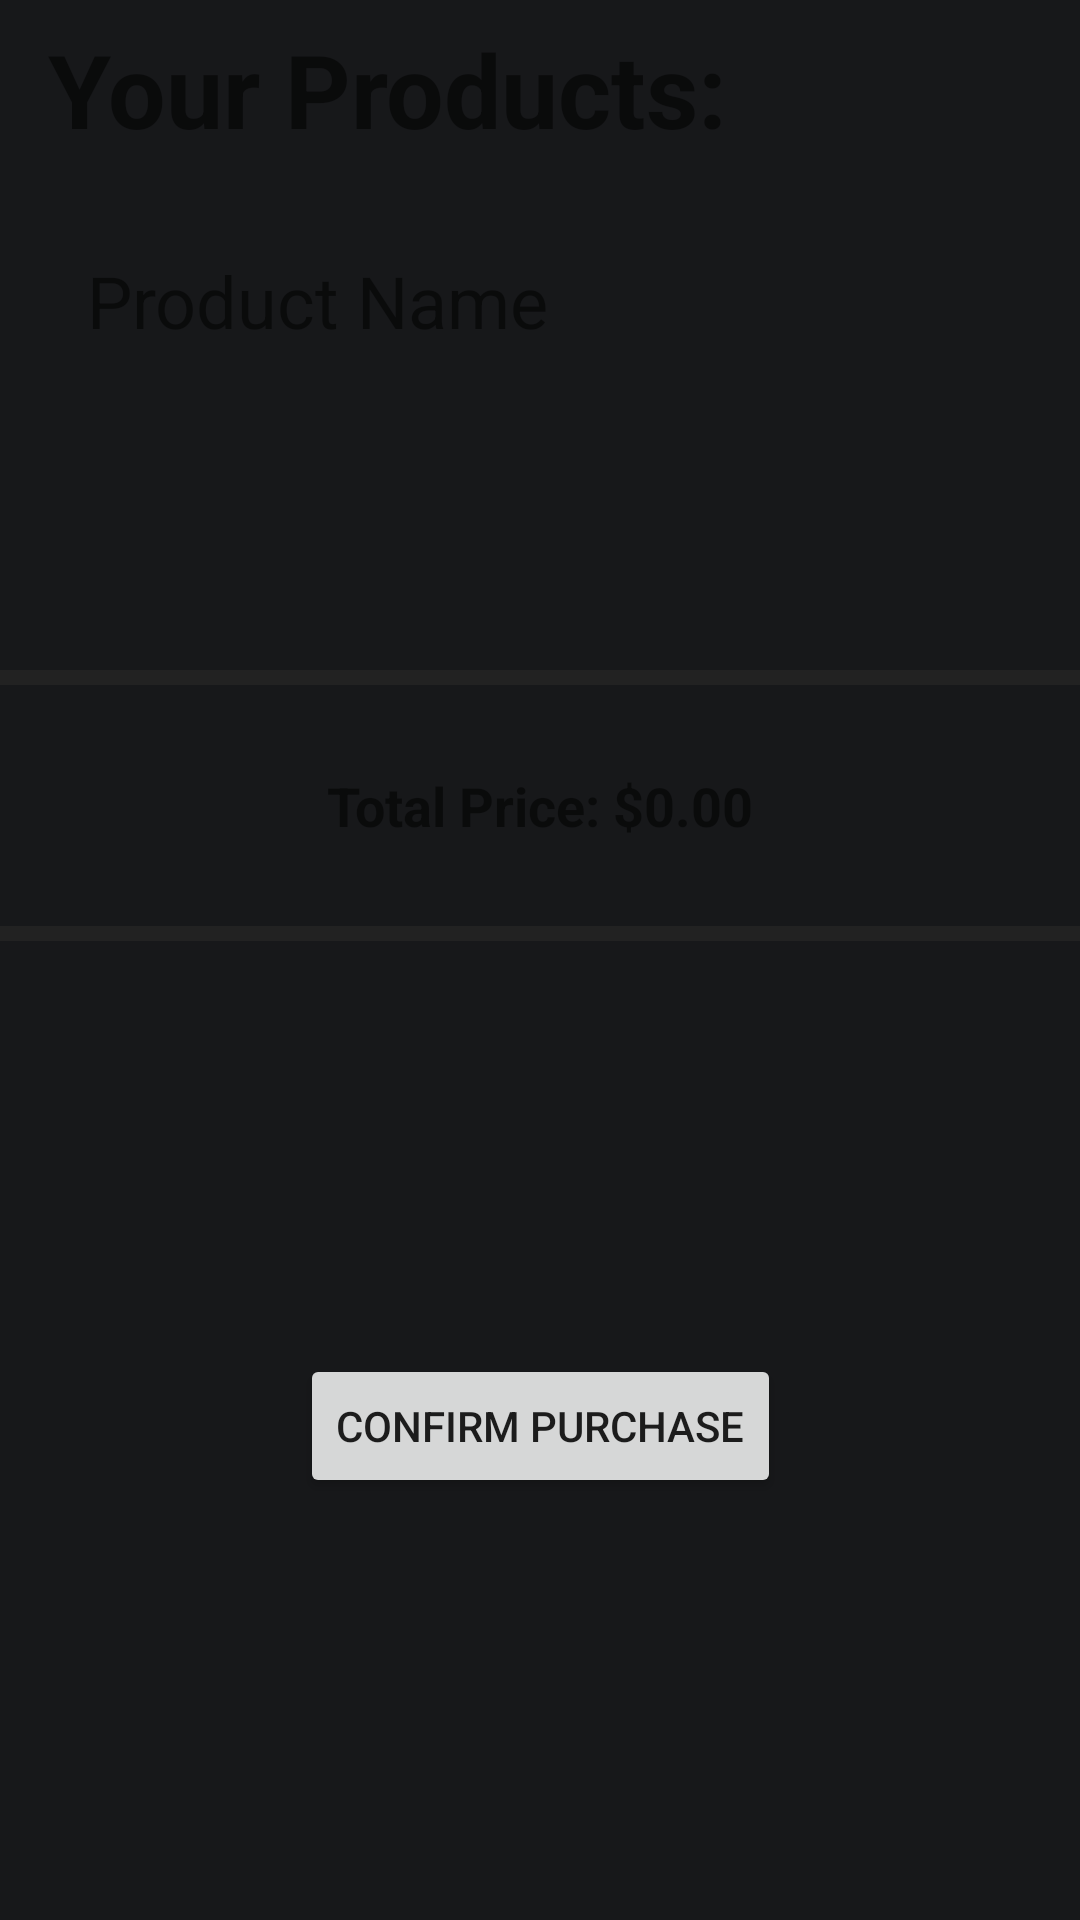

This screen was rendered from an Android layout file. Write that file and the resources it references.
<!-- AndroidManifest.xml: application theme Theme.BuyNow -->
<!-- res/layout/fragment_checkout.xml -->
<?xml version="1.0" encoding="utf-8"?>
<ScrollView
    xmlns:android="http://schemas.android.com/apk/res/android"
    xmlns:app="http://schemas.android.com/apk/res-auto"
    xmlns:tools="http://schemas.android.com/tools"
    android:layout_width="match_parent"
    android:layout_height="match_parent"
    android:fillViewport="true"
    tools:context=".presentation.checkout.CheckoutFragment">

    <androidx.constraintlayout.widget.ConstraintLayout
        android:layout_width="match_parent"
        android:layout_height="wrap_content"
        android:background="@color/background"
        tools:layout_editor_absoluteX="16dp"
        tools:layout_editor_absoluteY="7dp">

        

        

        

        

        <View
            android:id="@+id/divider2"
            android:layout_width="match_parent"
            android:layout_height="5dp"
            android:layout_marginTop="28dp"
            android:background="@color/black"
            android:backgroundTint="@color/black"
            app:layout_constraintEnd_toEndOf="parent"
            app:layout_constraintHorizontal_bias="0.0"
            app:layout_constraintStart_toStartOf="parent"
            app:layout_constraintTop_toBottomOf="@+id/totalPriceTv" />

        <View
            android:id="@+id/divider"
            android:layout_width="match_parent"
            android:layout_height="5dp"
            android:layout_marginBottom="28dp"
            android:background="@color/black"
            android:backgroundTint="@color/black"
            app:layout_constraintBottom_toTopOf="@+id/totalPriceTv"
            app:layout_constraintEnd_toEndOf="parent"
            app:layout_constraintHorizontal_bias="0.0"
            app:layout_constraintStart_toStartOf="parent" />

        <TextView
            android:id="@+id/textView3"
            android:layout_width="wrap_content"
            android:layout_height="wrap_content"
            android:layout_marginStart="16dp"
            android:layout_marginTop="7dp"
            android:text="Your Products:"
            android:textSize="34sp"
            android:textStyle="bold"
            app:layout_constraintStart_toStartOf="parent"
            app:layout_constraintTop_toTopOf="parent" />

        <TextView
            android:id="@+id/productNameTv"
            android:layout_width="wrap_content"
            android:layout_height="wrap_content"
            android:layout_marginTop="84dp"
            android:text="Product Name"
            android:textSize="24sp"
            app:layout_constraintEnd_toEndOf="parent"
            app:layout_constraintHorizontal_bias="0.069"
            app:layout_constraintStart_toStartOf="@+id/textView3"
            app:layout_constraintTop_toTopOf="parent"
            tools:text="Sample Product Name" />

        <TextView
            android:id="@+id/totalPriceTv"
            android:layout_width="wrap_content"
            android:layout_height="wrap_content"
            android:layout_marginTop="140dp"
            android:text="Total Price: $0.00"
            android:textSize="18sp"
            android:textStyle="bold"
            app:layout_constraintEnd_toEndOf="parent"
            app:layout_constraintStart_toStartOf="parent"
            app:layout_constraintTop_toBottomOf="@+id/productNameTv"
            tools:text="Total: $39.98" />

        <Button
            android:id="@+id/confirmPurchaseBtn"
            android:layout_width="wrap_content"
            android:layout_height="wrap_content"
            android:text="Confirm Purchase"
            android:layout_marginBottom="20dp"
            android:layout_marginTop="50dp"

            app:layout_constraintBottom_toBottomOf="parent"
            app:layout_constraintEnd_toEndOf="parent"
            app:layout_constraintStart_toStartOf="parent"
            app:layout_constraintTop_toBottomOf="@+id/totalPriceTv" />

    </androidx.constraintlayout.widget.ConstraintLayout>

</ScrollView>
<!-- resources referenced by this layout -->
<resources>
  <color name="background">#F9F9F9</color>
  <color name="black">#222222</color>
  <style name="Theme.BuyNow" parent="Theme.MaterialComponents.DayNight.NoActionBar">
          
          <item name="colorPrimary">@color/primary</item>
          <item name="colorPrimaryVariant">@color/background</item>
          <item name="colorOnPrimary">@color/white</item>
          
          <item name="colorSecondary">@color/primary</item>
          <item name="colorSecondaryVariant">@color/sale</item>
          <item name="colorOnSecondary">@color/black</item>
          
          <item name="android:statusBarColor">?attr/colorPrimaryVariant</item>
          
          <item name="android:windowLightStatusBar">true</item>
      </style>
  <color name="primary">#F83758</color>
  <color name="white">#FFFFFFFF</color>
  <color name="sale">#DB3022</color>
</resources>
